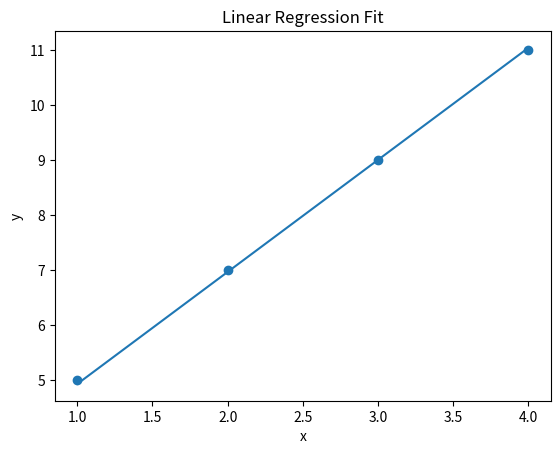

This chart was generated by the following Python code:
import numpy as np
import matplotlib.pyplot as plt
class LinearRegression:
    def __init__(self, learning_rate = 0.01, n=1000):
        self.lr = learning_rate
        self.n = n
        self.weights = None
        self.bias = None
        self.losses = []
    def predict(self, X):
        return X @ self.weights + self.bias
    def fit (self, X, y):
        self.bias = 0
        n_samp, n_feat = X.shape
        self.weights = np.zeros(n_feat)
        for i in range(self.n):
            y_pred = self.predict(X)
            loss = np.mean((y_pred-y)**2)
            self.losses.append(loss)

            dw = (2/n_samp) * X.T @ (y_pred - y) #take partial derivatives of loss function
            db = (2/n_samp) * np.sum(y_pred - y) 

            self.weights -= self.lr * dw #negative so it converges.

            self.bias -= self.lr * db
        
    def find_R2(self, w, b):   # R2 = (SSM - SSF)/SSM; trying to implement p value soon for better accuracy
        y_fit = X @ self.weights + self.bias
        SSF = np.sum((y-y_fit)**2)
        SSM = np.sum((y-np.mean(y))**2)
        R2 = 1 - SSF/SSM
        return R2 * 100



if __name__ == "__main__":
    X = np.array([[1],[2],[3],[4]], dtype=float)
    y = 2 * X.flatten() + 3

    model = LinearRegression()
    model.fit(X,y)
    print("Learned weight:", model.weights)
    print("Learned bias:", model.bias)
    print("R square value", model.find_R2(model.weights, model.bias))
    plt.scatter(X,y)

    X_line = np.linspace(X.min(), X.max(), 100).reshape(-1, 1)
    y_line = model.predict(X_line)
    plt.plot(X_line, y_line)
    plt.xlabel("x")
    plt.ylabel("y")
    plt.title("Linear Regression Fit")
    plt.show()

